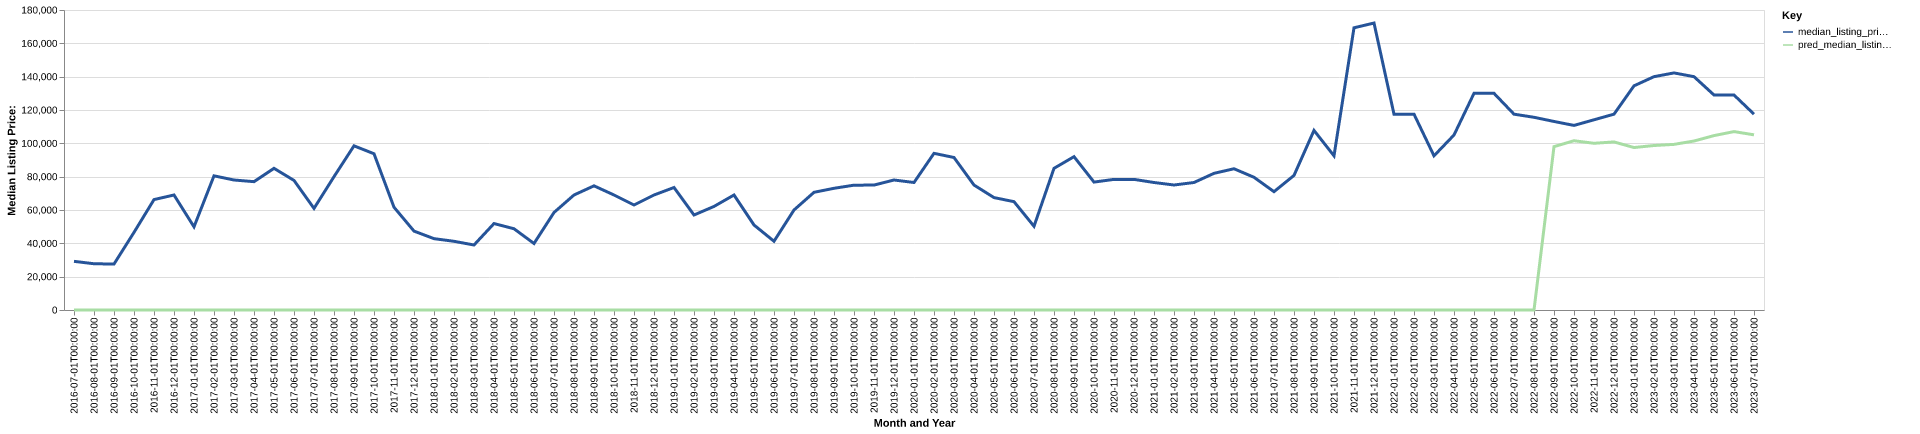

The table this chart was drawn from, first rows:
date, time_idx, median_listing_price, thirty_year_interest_rate_five, month, county_name, active_listing_count, median_days_on_market, pred_median_listing_price, month_year
2016-07-01, 0, 29200, 3.72, 7, desha, ar, 8.0, 64.0, 0, Jul-2016
2016-08-01, 1, 27750, 3.73, 8, desha, ar, 6.0, 89.0, 0, Aug-2016
2016-09-01, 2, 27575, 3.66, 9, desha, ar, 4.0, 94.0, 0, Sep-2016
2016-10-01, 3, 46575, 3.64, 10, desha, ar, 6.0, 120.0, 0, Oct-2016
2016-11-01, 4, 66250, 3.66, 11, desha, ar, 4.0, 98.0, 0, Nov-2016
2016-12-01, 5, 69000, 3.48, 12, desha, ar, 5.0, 78.0, 0, Dec-2016
2017-01-01, 6, 49900, 3.45, 1, desha, ar, 5.0, 116.0, 0, Jan-2017
2017-02-01, 7, 80500, 3.5, 2, desha, ar, 6.0, 46.0, 0, Feb-2017
2017-03-01, 8, 78000, 3.52, 3, desha, ar, 4.0, 119.0, 0, Mar-2017
2017-04-01, 9, 77000, 4.03, 4, desha, ar, 5.0, 131.0, 0, Apr-2017
2017-05-01, 10, 85000, 4.32, 5, desha, ar, 6.0, 71.0, 0, May-2017
2017-06-01, 11, 77750, 4.2, 6, desha, ar, 6.0, 71.0, 0, Jun-2017
2017-07-01, 12, 60950, 4.19, 7, desha, ar, 8.0, 44.0, 0, Jul-2017
2017-08-01, 13, 80000, 4.3, 8, desha, ar, 7.0, 66.0, 0, Aug-2017
2017-09-01, 14, 98500, 4.1, 9, desha, ar, 7.0, 81.0, 0, Sep-2017
2017-10-01, 15, 93750, 4.05, 10, desha, ar, 9.0, 65.0, 0, Oct-2017
2017-11-01, 16, 61660, 3.94, 11, desha, ar, 13.0, 25.0, 0, Nov-2017
2017-12-01, 17, 47338, 4.03, 12, desha, ar, 12.0, 35.0, 0, Dec-2017
2018-01-01, 18, 42805, 3.93, 1, desha, ar, 14.0, 67.0, 0, Jan-2018
2018-02-01, 19, 41223, 3.83, 2, desha, ar, 15.0, 95.0, 0, Feb-2018
2018-03-01, 20, 39000, 3.94, 3, desha, ar, 15.0, 126.0, 0, Mar-2018
2018-04-01, 21, 51870, 3.95, 4, desha, ar, 15.0, 158.0, 0, Apr-2018
2018-05-01, 22, 48750, 3.99, 5, desha, ar, 13.0, 181.0, 0, May-2018
2018-06-01, 23, 39900, 4.15, 6, desha, ar, 10.0, 216.0, 0, Jun-2018
2018-07-01, 24, 58500, 4.4, 7, desha, ar, 11.0, 118.0, 0, Jul-2018
2018-08-01, 25, 69000, 4.46, 8, desha, ar, 10.0, 83.0, 0, Aug-2018
2018-09-01, 26, 74500, 4.58, 9, desha, ar, 9.0, 82.0, 0, Sep-2018
2018-10-01, 27, 69000, 4.66, 10, desha, ar, 9.0, 121.0, 0, Oct-2018
2018-11-01, 28, 63000, 4.62, 11, desha, ar, 8.0, 138.0, 0, Nov-2018
2018-12-01, 29, 69000, 4.54, 12, desha, ar, 6.0, 156.0, 0, Dec-2018
2019-01-01, 30, 73500, 4.6, 1, desha, ar, 6.0, 156.0, 0, Jan-2019
2019-02-01, 31, 57000, 4.72, 2, desha, ar, 5.0, 24.0, 0, Feb-2019
2019-03-01, 32, 62143, 4.9, 3, desha, ar, 7.0, 40.0, 0, Mar-2019
2019-04-01, 33, 69000, 4.94, 4, desha, ar, 9.0, 51.0, 0, Apr-2019
2019-05-01, 34, 51000, 4.75, 5, desha, ar, 12.0, 60.0, 0, May-2019
2019-06-01, 35, 41250, 4.51, 6, desha, ar, 14.0, 41.0, 0, Jun-2019
2019-07-01, 36, 60000, 4.41, 7, desha, ar, 15.0, 61.0, 0, Jul-2019
2019-08-01, 37, 70609, 4.41, 8, desha, ar, 16.0, 84.0, 0, Aug-2019
2019-09-01, 38, 73023, 4.2, 9, desha, ar, 18.0, 99.0, 0, Sep-2019
2019-10-01, 39, 74900, 4.14, 10, desha, ar, 18.0, 114.0, 0, Oct-2019
2019-11-01, 40, 74950, 3.84, 11, desha, ar, 19.0, 72.0, 0, Nov-2019
2019-12-01, 41, 78000, 3.81, 12, desha, ar, 19.0, 52.0, 0, Dec-2019
2020-01-01, 42, 76500, 3.75, 1, desha, ar, 19.0, 64.0, 0, Jan-2020
2020-02-01, 43, 94000, 3.73, 2, desha, ar, 21.0, 44.0, 0, Feb-2020
2020-03-01, 44, 91500, 3.78, 3, desha, ar, 22.0, 64.0, 0, Mar-2020
2020-04-01, 45, 74975, 3.75, 4, desha, ar, 21.0, 82.0, 0, Apr-2020
2020-05-01, 46, 67450, 3.74, 5, desha, ar, 20.0, 100.0, 0, May-2020
2020-06-01, 47, 65000, 3.72, 6, desha, ar, 19.0, 120.0, 0, Jun-2020
2020-07-01, 48, 50225, 3.49, 7, desha, ar, 18.0, 122.0, 0, Jul-2020
2020-08-01, 49, 85000, 3.65, 8, desha, ar, 12.0, 67.0, 0, Aug-2020
2020-09-01, 50, 92000, 3.33, 9, desha, ar, 10.0, 75.0, 0, Sep-2020
2020-10-01, 51, 76750, 3.28, 10, desha, ar, 8.0, 62.0, 0, Oct-2020
2020-11-01, 52, 78375, 3.21, 11, desha, ar, 10.0, 62.0, 0, Nov-2020
2020-12-01, 53, 78375, 3.07, 12, desha, ar, 11.0, 84.0, 0, Dec-2020
2021-01-01, 54, 76500, 2.99, 1, desha, ar, 9.0, 92.0, 0, Jan-2021
2021-02-01, 55, 75000, 2.93, 2, desha, ar, 7.0, 96.0, 0, Feb-2021
2021-03-01, 56, 76500, 2.88, 3, desha, ar, 7.0, 66.0, 0, Mar-2021
2021-04-01, 57, 82000, 2.84, 4, desha, ar, 12.0, 27.0, 0, Apr-2021
2021-05-01, 58, 84750, 2.71, 5, desha, ar, 9.0, 57.0, 0, May-2021
2021-06-01, 59, 79625, 2.79, 6, desha, ar, 9.0, 89.0, 0, Jun-2021
... 25 more rows
